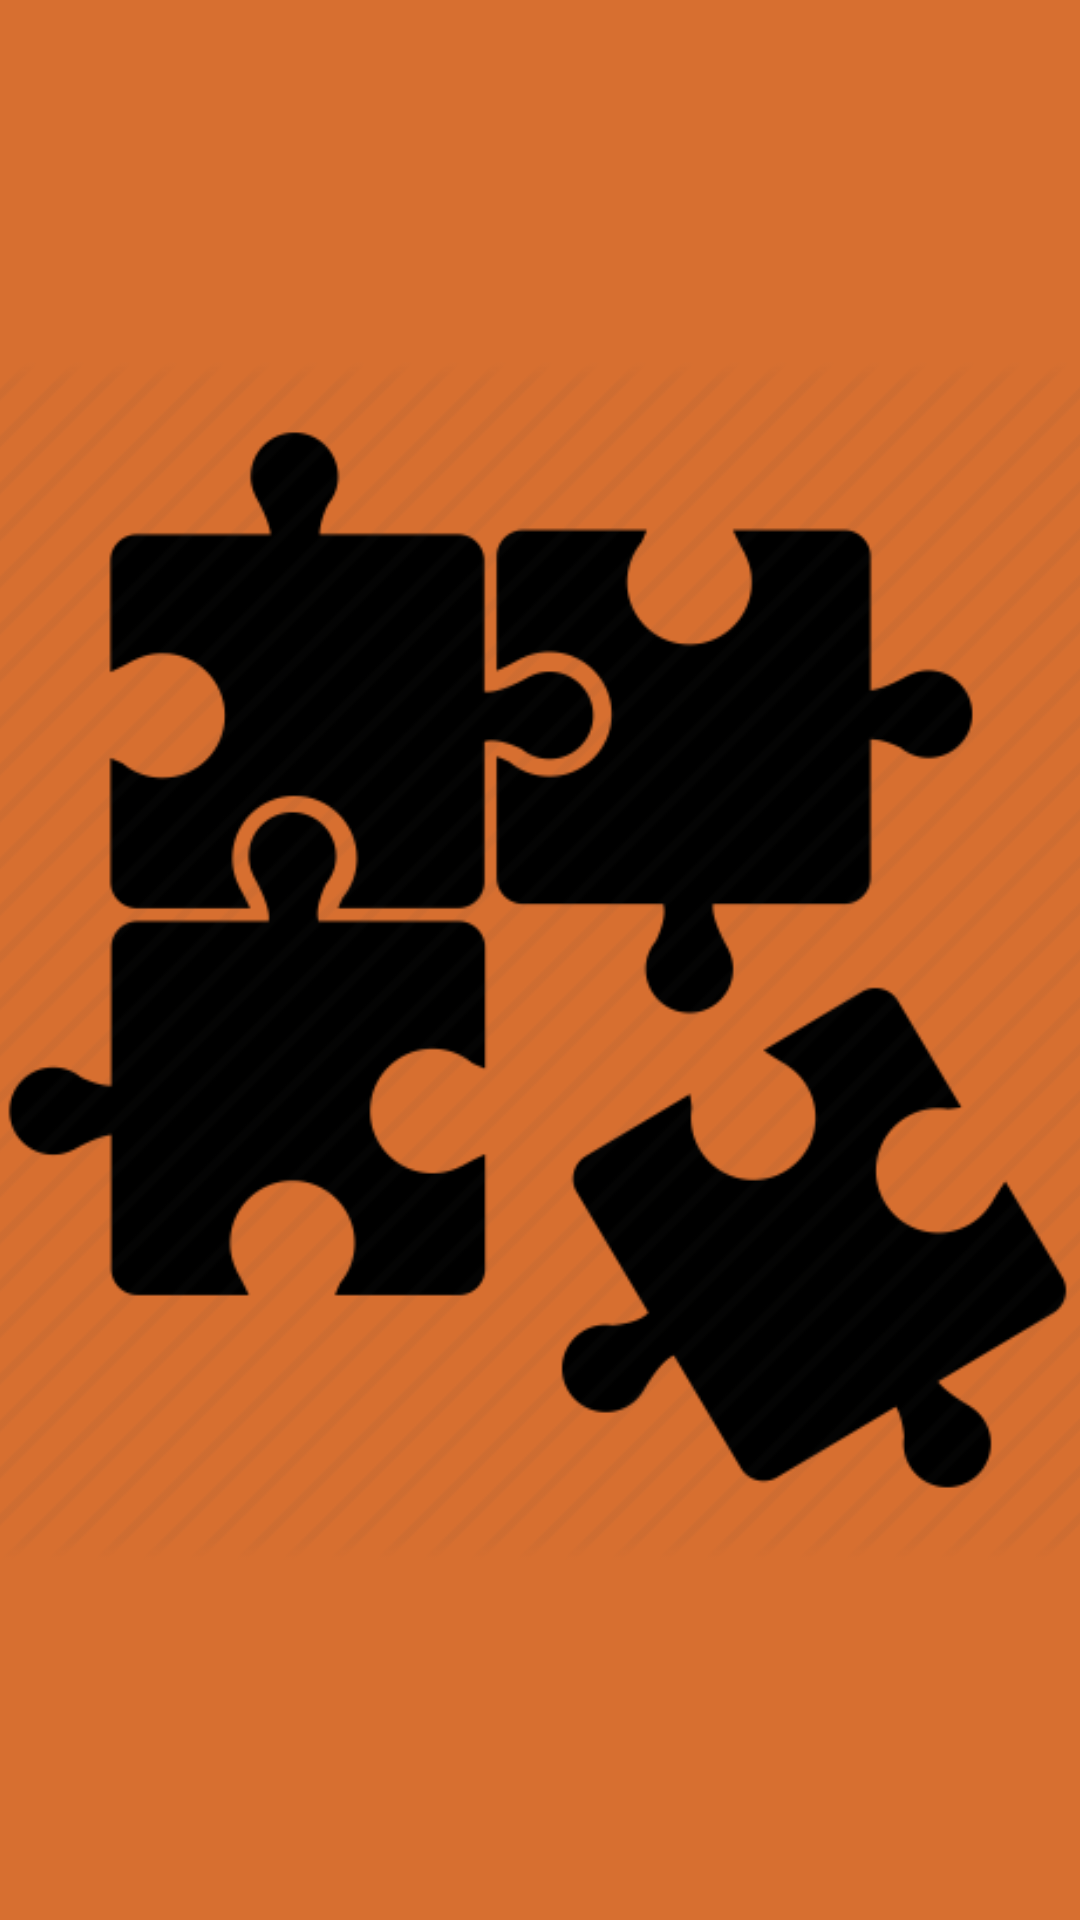

Write the Android layout XML for this screen, with the resource values it uses.
<!-- AndroidManifest.xml: application theme Theme._3Demo -->
<!-- res/layout/activity_main.xml -->
<?xml version="1.0" encoding="utf-8"?>
<androidx.constraintlayout.widget.ConstraintLayout xmlns:android="http://schemas.android.com/apk/res/android"
    xmlns:app="http://schemas.android.com/apk/res-auto"
    xmlns:tools="http://schemas.android.com/tools"
    android:id="@+id/main"
    android:layout_width="match_parent"
    android:layout_height="match_parent"
    tools:context=".MainActivity"
    android:background="#d76f30">

    <ImageView
        android:layout_width="400dp"
        android:layout_height="400dp"
        android:id="@+id/Loading"
        app:layout_constraintBottom_toBottomOf="parent"
        app:layout_constraintEnd_toEndOf="parent"
        app:layout_constraintStart_toStartOf="parent"
        app:layout_constraintTop_toTopOf="parent"
        android:src="@drawable/img"/>

</androidx.constraintlayout.widget.ConstraintLayout>
<!-- resources referenced by this layout -->
<resources>
  <!-- drawable img: png bitmap (drawable, 36997 bytes) -->
  <style name="Theme._3Demo" parent="Base.Theme._3Demo" />
  <style name="Base.Theme._3Demo" parent="Theme.Material3.DayNight.NoActionBar">
          
          
      </style>
</resources>
